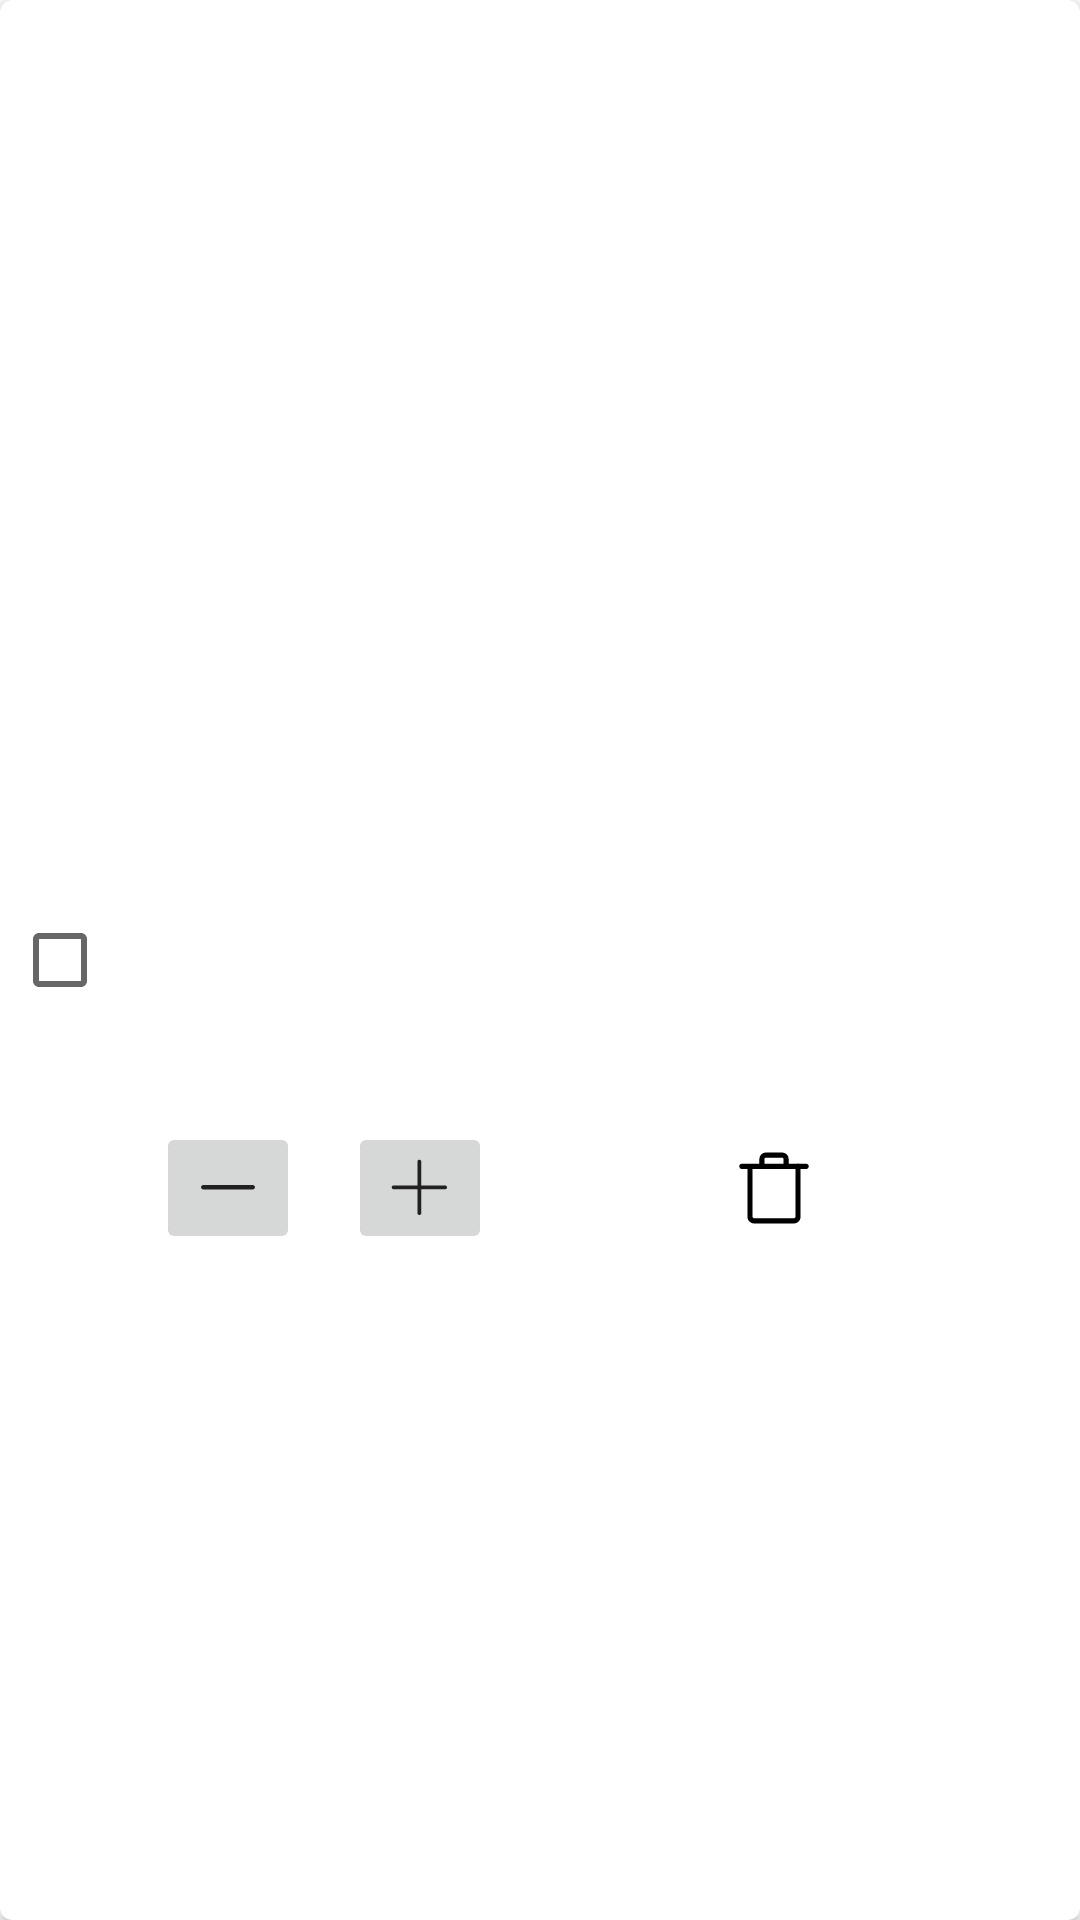

Layout XML and referenced resources for this Android screen:
<!-- AndroidManifest.xml: application theme Theme.EComm -->
<!-- res/layout/cart_item.xml -->
<?xml version="1.0" encoding="utf-8"?>
<androidx.cardview.widget.CardView xmlns:android="http://schemas.android.com/apk/res/android"
    xmlns:app="http://schemas.android.com/apk/res-auto"
    xmlns:tools="http://schemas.android.com/tools"
    android:layout_width="match_parent"
    android:layout_height="wrap_content"
    android:layout_margin="8dp"
    app:cardCornerRadius="4dp">

    <androidx.constraintlayout.widget.ConstraintLayout
        android:layout_width="match_parent"
        android:layout_height="match_parent">

        <CheckBox
            android:id="@+id/check_box_cart_item_checked"
            android:layout_width="wrap_content"
            android:layout_height="wrap_content"
            android:layout_marginStart="4dp"
            android:minWidth="0dp"
            android:minHeight="0dp"
            app:layout_constraintBottom_toBottomOf="@id/card_view_cart_image"
            app:layout_constraintStart_toStartOf="parent"
            app:layout_constraintTop_toTopOf="@id/card_view_cart_image" />

        <androidx.cardview.widget.CardView
            android:id="@+id/card_view_cart_image"
            android:layout_width="wrap_content"
            android:layout_height="wrap_content"
            android:layout_margin="8dp"
            app:cardCornerRadius="8dp"
            app:layout_constraintBottom_toBottomOf="parent"
            app:layout_constraintStart_toEndOf="@id/check_box_cart_item_checked"
            app:layout_constraintTop_toTopOf="parent">

            <ImageView
                android:id="@+id/image_view_cart_product_image"
                android:layout_width="match_parent"
                android:layout_height="match_parent"
                android:contentDescription="@string/cart_product_image"
                android:src="@drawable/ic_launcher_background" />

        </androidx.cardview.widget.CardView>

        <LinearLayout
            android:layout_width="0dp"
            android:layout_height="wrap_content"
            android:layout_margin="8dp"
            android:orientation="vertical"
            app:layout_constraintEnd_toEndOf="parent"
            app:layout_constraintStart_toEndOf="@id/card_view_cart_image"
            app:layout_constraintTop_toTopOf="@id/card_view_cart_image">

            <TextView
                android:id="@+id/text_view_cart_product_name"
                android:layout_width="wrap_content"
                android:layout_height="wrap_content"
                android:textSize="18sp"
                android:textStyle="bold"
                tools:text="Product name" />

            <TextView
                android:id="@+id/text_view_cart_product_price"
                android:layout_width="wrap_content"
                android:layout_height="wrap_content"
                android:textSize="16sp"
                tools:text="999.99" />

            <LinearLayout
                android:layout_width="match_parent"
                android:layout_height="wrap_content"
                android:gravity="center_vertical"
                android:orientation="horizontal"
                android:layout_gravity="center_vertical">

                <ImageButton
                    android:layout_width="wrap_content"
                    android:layout_height="wrap_content"
                    android:contentDescription="@string/cart_button_decrease_item_count"
                    android:src="@drawable/ic_remove" />

                <TextView
                    android:id="@+id/text_view_cart_product_amount"
                    android:layout_width="wrap_content"
                    android:layout_height="wrap_content"
                    android:layout_marginStart="8dp"
                    android:layout_marginEnd="8dp"
                    android:textSize="16sp"
                    tools:text="1" />

                <ImageButton
                    android:layout_width="wrap_content"
                    android:layout_height="wrap_content"
                    android:contentDescription="@string/cart_button_increase_item_count"
                    android:src="@drawable/ic_add" />

                <ImageButton
                    android:layout_width="0dp"
                    android:layout_height="wrap_content"
                    android:layout_gravity=""
                    android:layout_weight="1"
                    android:background="?android:selectableItemBackground"
                    android:contentDescription="@string/cart_button_delete_item_from_cart"
                    android:src="@drawable/ic_delete" />

            </LinearLayout>

        </LinearLayout>

    </androidx.constraintlayout.widget.ConstraintLayout>

</androidx.cardview.widget.CardView>
<!-- resources referenced by this layout -->
<resources>
  <!-- drawable ic_add (drawable) -->
  <vector android:height="24dp" android:viewportHeight="28"
      android:viewportWidth="28" android:width="24dp" xmlns:android="http://schemas.android.com/apk/res/android">
      <path android:fillColor="#212121" android:fillType="nonZero"
          android:pathData="M14.5,13L14.5,3.754C14.5,3.34 14.164,3.004 13.75,3.004C13.336,3.004 13,3.34 13,3.754L13,13L3.754,13C3.34,13 3.004,13.336 3.004,13.75C3.004,14.164 3.34,14.5 3.754,14.5L13,14.5L13,23.752C13,24.166 13.336,24.502 13.75,24.502C14.164,24.502 14.5,24.166 14.5,23.752L14.5,14.5L23.75,14.503C24.164,14.503 24.5,14.167 24.5,13.753C24.5,13.339 24.164,13.003 23.75,13.003L14.5,13Z"
          android:strokeColor="#00000000" android:strokeWidth="1"/>
  </vector>
  <!-- drawable ic_delete (drawable) -->
  <vector android:height="24dp" android:viewportHeight="35"
      android:viewportWidth="35" android:width="24dp" xmlns:android="http://schemas.android.com/apk/res/android">
      <path android:fillColor="#FF000000" android:pathData="M26.887,34.75H8.113a3.345,3.345 0,0 1,-3.532 -2.86c0,-0.034 0,-0.068 0,-0.1V7.179a1.25,1.25 0,0 1,2.5 0V31.716a1.048,1.048 0,0 0,1.036 0.534H26.887a1.048,1.048 0,0 0,1.036 -0.534V6.962a1.25,1.25 0,0 1,2.5 0V31.789c0,0.033 0,0.067 0,0.1A3.345,3.345 0,0 1,26.887 34.75Z"/>
      <path android:fillColor="#FF000000" android:pathData="M33.111,8.212H1.889a1.25,1.25 0,0 1,0 -2.5H33.111a1.25,1.25 0,0 1,0 2.5Z"/>
      <path android:fillColor="#FF000000" android:pathData="M23.369,8.212a1.25,1.25 0,0 1,-1.25 -1.25V3.411a0.654,0.654 0,0 0,-0.661 -0.661H13.542a0.654,0.654 0,0 0,-0.661 0.661V6.962a1.25,1.25 0,0 1,-2.5 0V3.411A3.165,3.165 0,0 1,13.542 0.25h7.916a3.165,3.165 0,0 1,3.161 3.161V6.962A1.25,1.25 0,0 1,23.369 8.212Z"/>
  </vector>
  <!-- drawable ic_remove (drawable) -->
  <vector xmlns:android="http://schemas.android.com/apk/res/android"
      android:width="24dp"
      android:height="24dp"
      android:viewportWidth="24"
      android:viewportHeight="24">
    <path
        android:pathData="M3.755,12.5L20.247,12.5C20.661,12.5 20.997,12.164 20.997,11.75C20.997,11.335 20.661,11 20.247,11L3.755,11C3.341,11 3.005,11.335 3.005,11.75C3.005,12.164 3.341,12.5 3.755,12.5Z"
        android:strokeWidth="1"
        android:fillColor="#212121"
        android:fillType="nonZero"
        android:strokeColor="#00000000"/>
  </vector>
  <string name="cart_button_decrease_item_count">Button decrease item count</string>
  <string name="cart_button_delete_item_from_cart">Button delete item from cart</string>
  <string name="cart_button_increase_item_count">Button increase item count</string>
  <string name="cart_product_image">Cart product image</string>
  <style name="Theme.EComm" parent="Theme.MaterialComponents.DayNight.DarkActionBar">
          
          <item name="colorPrimary">@color/purple_500</item>
          <item name="colorPrimaryVariant">@color/purple_700</item>
          <item name="colorOnPrimary">@color/white</item>
          
          <item name="colorSecondary">@color/teal_200</item>
          <item name="colorSecondaryVariant">@color/teal_700</item>
          <item name="colorOnSecondary">@color/black</item>
          
          <item name="android:statusBarColor" tools:targetApi="l">?attr/colorPrimaryVariant</item>
          
      </style>
  <color name="purple_500">#FF6200EE</color>
  <color name="purple_700">#FF3700B3</color>
  <color name="white">#FFFFFFFF</color>
  <color name="teal_200">#FF03DAC5</color>
  <color name="teal_700">#FF018786</color>
  <color name="black">#FF000000</color>
</resources>
